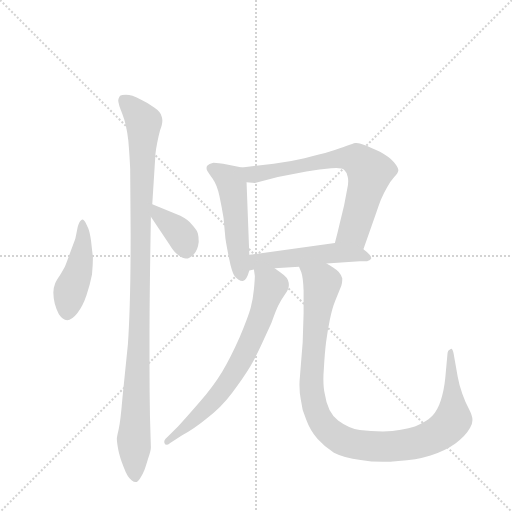
t = 0.00 s
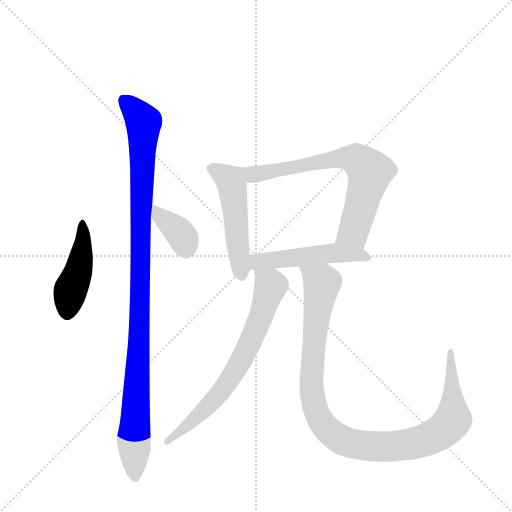
t = 1.29 s
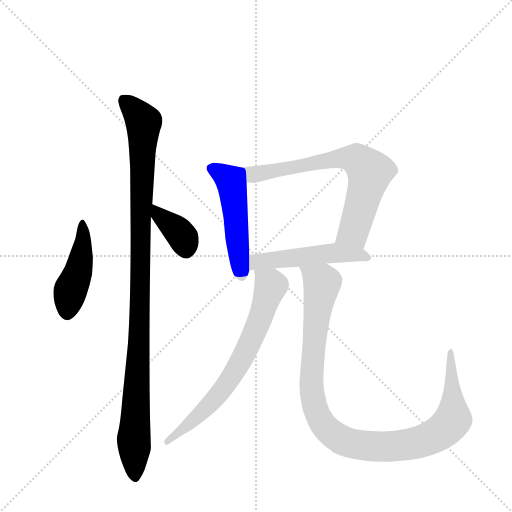
t = 2.58 s
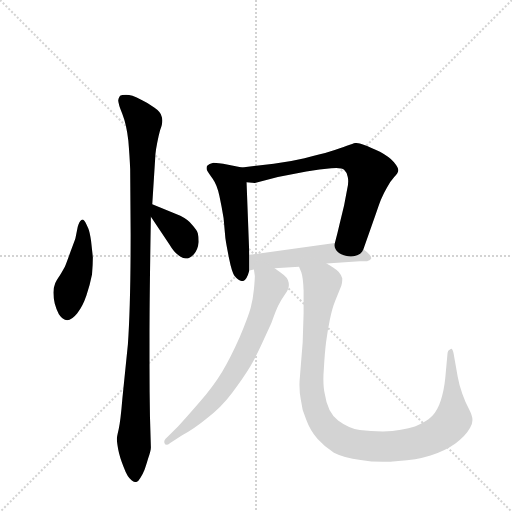
t = 3.88 s
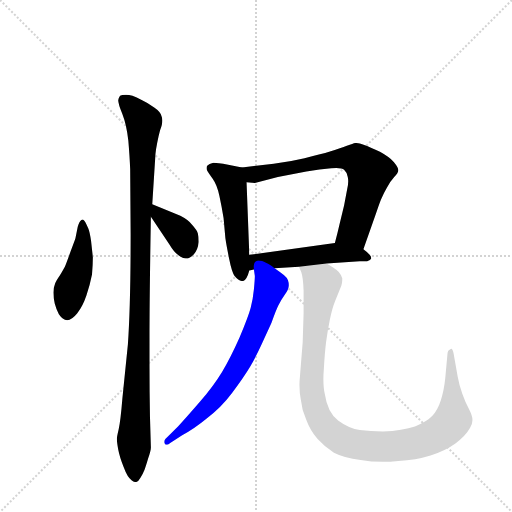
t = 5.17 s
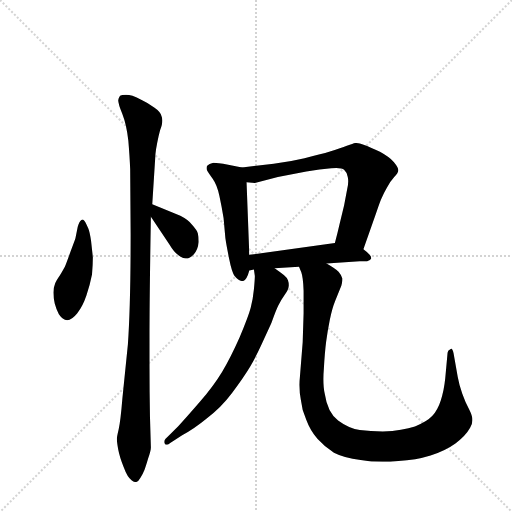
t = 6.46 s

The animated SVG that drew these frames (rendered in a browser with its animation timeline set to each time). Animation: 8 CSS @keyframes rules; one cycle of 6.46 s.

<svg version="1.1" viewBox="0 0 1024 1024" xmlns="http://www.w3.org/2000/svg">
  <g stroke="lightgray" stroke-dasharray="1,1" stroke-width="1" transform="scale(4, 4)">
    <line x1="0" y1="0" x2="256" y2="256"></line>
    <line x1="256" y1="0" x2="0" y2="256"></line>
    <line x1="128" y1="0" x2="128" y2="256"></line>
    <line x1="0" y1="128" x2="256" y2="128"></line>
  </g>
  <g transform="scale(0.92, -0.92) translate(60, -900)">
    <style type="text/css">
      
        @keyframes keyframes0 {
          from {
            stroke: blue;
            stroke-dashoffset: 457;
            stroke-width: 128;
          }
          60% {
            animation-timing-function: step-end;
            stroke: blue;
            stroke-dashoffset: 0;
            stroke-width: 128;
          }
          to {
            stroke: black;
            stroke-width: 1024;
          }
        }
        #make-me-a-hanzi-animation-0 {
          animation: keyframes0 0.6219075520833334s both;
          animation-delay: 0s;
          animation-timing-function: linear;
        }
      
        @keyframes keyframes1 {
          from {
            stroke: blue;
            stroke-dashoffset: 1093;
            stroke-width: 128;
          }
          78% {
            animation-timing-function: step-end;
            stroke: blue;
            stroke-dashoffset: 0;
            stroke-width: 128;
          }
          to {
            stroke: black;
            stroke-width: 1024;
          }
        }
        #make-me-a-hanzi-animation-1 {
          animation: keyframes1 1.1394856770833333s both;
          animation-delay: 0.6219075520833334s;
          animation-timing-function: linear;
        }
      
        @keyframes keyframes2 {
          from {
            stroke: blue;
            stroke-dashoffset: 377;
            stroke-width: 128;
          }
          55% {
            animation-timing-function: step-end;
            stroke: blue;
            stroke-dashoffset: 0;
            stroke-width: 128;
          }
          to {
            stroke: black;
            stroke-width: 1024;
          }
        }
        #make-me-a-hanzi-animation-2 {
          animation: keyframes2 0.5568033854166666s both;
          animation-delay: 1.7613932291666665s;
          animation-timing-function: linear;
        }
      
        @keyframes keyframes3 {
          from {
            stroke: blue;
            stroke-dashoffset: 519;
            stroke-width: 128;
          }
          63% {
            animation-timing-function: step-end;
            stroke: blue;
            stroke-dashoffset: 0;
            stroke-width: 128;
          }
          to {
            stroke: black;
            stroke-width: 1024;
          }
        }
        #make-me-a-hanzi-animation-3 {
          animation: keyframes3 0.67236328125s both;
          animation-delay: 2.318196614583333s;
          animation-timing-function: linear;
        }
      
        @keyframes keyframes4 {
          from {
            stroke: blue;
            stroke-dashoffset: 714;
            stroke-width: 128;
          }
          70% {
            animation-timing-function: step-end;
            stroke: blue;
            stroke-dashoffset: 0;
            stroke-width: 128;
          }
          to {
            stroke: black;
            stroke-width: 1024;
          }
        }
        #make-me-a-hanzi-animation-4 {
          animation: keyframes4 0.8310546875s both;
          animation-delay: 2.990559895833333s;
          animation-timing-function: linear;
        }
      
        @keyframes keyframes5 {
          from {
            stroke: blue;
            stroke-dashoffset: 517;
            stroke-width: 128;
          }
          63% {
            animation-timing-function: step-end;
            stroke: blue;
            stroke-dashoffset: 0;
            stroke-width: 128;
          }
          to {
            stroke: black;
            stroke-width: 1024;
          }
        }
        #make-me-a-hanzi-animation-5 {
          animation: keyframes5 0.6707356770833334s both;
          animation-delay: 3.821614583333333s;
          animation-timing-function: linear;
        }
      
        @keyframes keyframes6 {
          from {
            stroke: blue;
            stroke-dashoffset: 712;
            stroke-width: 128;
          }
          70% {
            animation-timing-function: step-end;
            stroke: blue;
            stroke-dashoffset: 0;
            stroke-width: 128;
          }
          to {
            stroke: black;
            stroke-width: 1024;
          }
        }
        #make-me-a-hanzi-animation-6 {
          animation: keyframes6 0.8294270833333334s both;
          animation-delay: 4.492350260416666s;
          animation-timing-function: linear;
        }
      
        @keyframes keyframes7 {
          from {
            stroke: blue;
            stroke-dashoffset: 1086;
            stroke-width: 128;
          }
          78% {
            animation-timing-function: step-end;
            stroke: blue;
            stroke-dashoffset: 0;
            stroke-width: 128;
          }
          to {
            stroke: black;
            stroke-width: 1024;
          }
        }
        #make-me-a-hanzi-animation-7 {
          animation: keyframes7 1.1337890625s both;
          animation-delay: 5.321777343749999s;
          animation-timing-function: linear;
        }
      
    </style>
    
      <path d="M 128 412 Q 123 423 119 423 Q 118 423 117 422 Q 112 419 109 407 L 104 382 Q 102 376 93 352 Q 84 327 81 320 Q 78 314 70 301 Q 61 288 60 284 Q 56 274 56 264 Q 56 252 59 240 Q 62 228 68 217 Q 76 205 86 204 Q 96 204 108 219 Q 120 234 128 258 Q 136 282 140 303 Q 142 325 142 341 Q 140 357 138 376 Q 135 396 132 403 L 128 412 Z" fill="lightgray"></path>
    
      <path d="M 271 456 L 278 566 Q 279 576 282 591 Q 285 606 288 617 Q 292 628 292 630 Q 293 634 293 638 Q 293 643 291 648 Q 289 657 276 666 Q 262 676 249 682 Q 236 689 228 692 Q 220 694 214 694 Q 204 694 201 692 Q 198 688 197 682 Q 197 674 206 652 Q 215 629 219 594 Q 222 558 223 532 L 224 390 Q 224 236 218 151 L 206 33 Q 202 -16 198 -33 Q 194 -50 194 -54 Q 194 -61 197 -77 Q 200 -93 209 -116 Q 217 -138 226 -144 Q 231 -148 235 -148 Q 240 -148 245 -139 Q 251 -130 254 -122 Q 257 -114 262 -97 Q 268 -80 268 -73 L 266 -5 Q 265 49 265 107 L 265 165 Q 265 255 268 429 L 271 456 Z" fill="lightgray"></path>
    
      <path d="M 268 429 L 308 369 Q 318 352 328 345 Q 338 338 344 338 Q 353 338 361 347 Q 370 356 372 374 Q 372 386 370 393 Q 368 400 358 411 Q 350 422 332 431 L 291 448 L 271 456 C 243 467 251 454 268 429 Z" fill="lightgray"></path>
    
      <path d="M 466 536 L 436 542 Q 412 546 404 546 Q 394 544 391 540 Q 389 538 389 535 Q 389 532 390 530 Q 392 526 402 512 Q 412 498 417 474 Q 422 451 426 426 L 430 382 Q 432 368 438 338 Q 444 308 450 300 Q 459 289 467 289 L 468 289 Q 476 290 482 312 L 482 346 L 476 504 C 475 534 475 534 466 536 Z" fill="lightgray"></path>
    
      <path d="M 730 358 L 756 432 Q 763 453 768 466 Q 774 480 781 492 Q 788 505 797 515 Q 806 525 806 530 Q 806 536 796 548 Q 786 559 766 570 Q 746 580 732 585 Q 721 589 715 589 L 712 589 Q 708 588 694 583 Q 681 578 659 571 Q 636 564 602 556 Q 568 548 535 544 L 466 536 C 436 533 446 507 476 504 L 494 502 L 544 515 L 606 527 Q 636 532 660 534 Q 666 535 671 535 Q 684 535 688 531 Q 694 526 696 515 Q 697 511 697 506 Q 697 499 695 490 L 688 453 L 678 412 Q 674 394 668 372 C 660 343 720 330 730 358 Z" fill="lightgray"></path>
    
      <path d="M 482 312 L 492 314 L 537 317 L 590 320 L 650 327 L 722 332 L 738 332 Q 746 334 747 338 L 747 339 Q 747 343 743 347 Q 738 352 730 358 C 706 377 698 376 668 372 L 482 346 C 452 342 453 306 482 312 Z" fill="lightgray"></path>
    
      <path d="M 492 314 L 494 300 Q 494 292 492 271 Q 490 250 485 231 Q 480 212 461 167 Q 441 122 423 92 Q 405 62 375 27 Q 344 -9 328 -26 L 310 -44 L 300 -54 Q 297 -57 297 -61 Q 297 -62 298 -64 Q 299 -67 302 -67 Q 305 -67 310 -63 L 336 -46 Q 362 -32 390 -9 Q 420 13 444 45 Q 469 78 484 103 Q 498 128 508 150 L 530 198 Q 540 226 545 236 Q 550 246 559 259 Q 568 272 568 280 Q 568 286 566 291 Q 564 296 557 302 Q 550 308 537 317 C 513 335 488 344 492 314 Z" fill="lightgray"></path>
    
      <path d="M 590 320 L 595 308 Q 599 297 600 268 L 600 219 L 598 156 L 592 81 Q 591 71 591 63 Q 591 45 594 31 Q 596 9 606 -13 Q 614 -35 630 -54 Q 646 -72 666 -84 Q 687 -95 724 -100 Q 747 -104 772 -104 Q 788 -104 806 -102 Q 844 -100 876 -90 Q 908 -80 930 -64 Q 952 -48 962 -30 Q 967 -21 967 -14 L 967 -12 Q 967 -4 960 10 Q 952 24 945 44 Q 938 64 935 81 L 926 132 Q 924 142 921 142 Q 920 142 919 141 Q 913 138 913 133 L 908 78 Q 905 49 898 29 Q 892 10 880 -4 Q 868 -17 842 -27 Q 816 -36 772 -38 Q 746 -38 722 -35 Q 698 -31 675 -14 Q 652 3 646 44 Q 643 56 643 76 Q 643 86 644 98 Q 646 134 649 157 Q 652 180 657 205 Q 662 230 669 247 L 682 279 Q 684 286 684 291 L 684 295 Q 682 302 676 309 Q 669 316 650 327 C 625 343 581 349 590 320 Z" fill="lightgray"></path>
    
    
      <clipPath id="make-me-a-hanzi-clip-0">
        <path d="M 128 412 Q 123 423 119 423 Q 118 423 117 422 Q 112 419 109 407 L 104 382 Q 102 376 93 352 Q 84 327 81 320 Q 78 314 70 301 Q 61 288 60 284 Q 56 274 56 264 Q 56 252 59 240 Q 62 228 68 217 Q 76 205 86 204 Q 96 204 108 219 Q 120 234 128 258 Q 136 282 140 303 Q 142 325 142 341 Q 140 357 138 376 Q 135 396 132 403 L 128 412 Z"></path>
      </clipPath>
      <path clip-path="url(#make-me-a-hanzi-clip-0)" d="M 121 416 L 117 344 L 92 265 L 87 219" fill="none" id="make-me-a-hanzi-animation-0" stroke-dasharray="329 658" stroke-linecap="round"></path>
    
      <clipPath id="make-me-a-hanzi-clip-1">
        <path d="M 271 456 L 278 566 Q 279 576 282 591 Q 285 606 288 617 Q 292 628 292 630 Q 293 634 293 638 Q 293 643 291 648 Q 289 657 276 666 Q 262 676 249 682 Q 236 689 228 692 Q 220 694 214 694 Q 204 694 201 692 Q 198 688 197 682 Q 197 674 206 652 Q 215 629 219 594 Q 222 558 223 532 L 224 390 Q 224 236 218 151 L 206 33 Q 202 -16 198 -33 Q 194 -50 194 -54 Q 194 -61 197 -77 Q 200 -93 209 -116 Q 217 -138 226 -144 Q 231 -148 235 -148 Q 240 -148 245 -139 Q 251 -130 254 -122 Q 257 -114 262 -97 Q 268 -80 268 -73 L 266 -5 Q 265 49 265 107 L 265 165 Q 265 255 268 429 L 271 456 Z"></path>
      </clipPath>
      <path clip-path="url(#make-me-a-hanzi-clip-1)" d="M 209 683 L 252 634 L 244 219 L 231 -47 L 234 -137" fill="none" id="make-me-a-hanzi-animation-1" stroke-dasharray="965 1930" stroke-linecap="round"></path>
    
      <clipPath id="make-me-a-hanzi-clip-2">
        <path d="M 268 429 L 308 369 Q 318 352 328 345 Q 338 338 344 338 Q 353 338 361 347 Q 370 356 372 374 Q 372 386 370 393 Q 368 400 358 411 Q 350 422 332 431 L 291 448 L 271 456 C 243 467 251 454 268 429 Z"></path>
      </clipPath>
      <path clip-path="url(#make-me-a-hanzi-clip-2)" d="M 274 449 L 285 432 L 331 393 L 344 355" fill="none" id="make-me-a-hanzi-animation-2" stroke-dasharray="249 498" stroke-linecap="round"></path>
    
      <clipPath id="make-me-a-hanzi-clip-3">
        <path d="M 466 536 L 436 542 Q 412 546 404 546 Q 394 544 391 540 Q 389 538 389 535 Q 389 532 390 530 Q 392 526 402 512 Q 412 498 417 474 Q 422 451 426 426 L 430 382 Q 432 368 438 338 Q 444 308 450 300 Q 459 289 467 289 L 468 289 Q 476 290 482 312 L 482 346 L 476 504 C 475 534 475 534 466 536 Z"></path>
      </clipPath>
      <path clip-path="url(#make-me-a-hanzi-clip-3)" d="M 398 534 L 438 511 L 444 500 L 468 297" fill="none" id="make-me-a-hanzi-animation-3" stroke-dasharray="391 782" stroke-linecap="round"></path>
    
      <clipPath id="make-me-a-hanzi-clip-4">
        <path d="M 730 358 L 756 432 Q 763 453 768 466 Q 774 480 781 492 Q 788 505 797 515 Q 806 525 806 530 Q 806 536 796 548 Q 786 559 766 570 Q 746 580 732 585 Q 721 589 715 589 L 712 589 Q 708 588 694 583 Q 681 578 659 571 Q 636 564 602 556 Q 568 548 535 544 L 466 536 C 436 533 446 507 476 504 L 494 502 L 544 515 L 606 527 Q 636 532 660 534 Q 666 535 671 535 Q 684 535 688 531 Q 694 526 696 515 Q 697 511 697 506 Q 697 499 695 490 L 688 453 L 678 412 Q 674 394 668 372 C 660 343 720 330 730 358 Z"></path>
      </clipPath>
      <path clip-path="url(#make-me-a-hanzi-clip-4)" d="M 473 532 L 496 521 L 672 555 L 717 553 L 744 523 L 708 397 L 677 377" fill="none" id="make-me-a-hanzi-animation-4" stroke-dasharray="586 1172" stroke-linecap="round"></path>
    
      <clipPath id="make-me-a-hanzi-clip-5">
        <path d="M 482 312 L 492 314 L 537 317 L 590 320 L 650 327 L 722 332 L 738 332 Q 746 334 747 338 L 747 339 Q 747 343 743 347 Q 738 352 730 358 C 706 377 698 376 668 372 L 482 346 C 452 342 453 306 482 312 Z"></path>
      </clipPath>
      <path clip-path="url(#make-me-a-hanzi-clip-5)" d="M 486 318 L 508 333 L 648 349 L 719 347 L 740 339" fill="none" id="make-me-a-hanzi-animation-5" stroke-dasharray="389 778" stroke-linecap="round"></path>
    
      <clipPath id="make-me-a-hanzi-clip-6">
        <path d="M 492 314 L 494 300 Q 494 292 492 271 Q 490 250 485 231 Q 480 212 461 167 Q 441 122 423 92 Q 405 62 375 27 Q 344 -9 328 -26 L 310 -44 L 300 -54 Q 297 -57 297 -61 Q 297 -62 298 -64 Q 299 -67 302 -67 Q 305 -67 310 -63 L 336 -46 Q 362 -32 390 -9 Q 420 13 444 45 Q 469 78 484 103 Q 498 128 508 150 L 530 198 Q 540 226 545 236 Q 550 246 559 259 Q 568 272 568 280 Q 568 286 566 291 Q 564 296 557 302 Q 550 308 537 317 C 513 335 488 344 492 314 Z"></path>
      </clipPath>
      <path clip-path="url(#make-me-a-hanzi-clip-6)" d="M 500 308 L 527 282 L 527 271 L 499 191 L 455 100 L 414 40 L 365 -10 L 304 -60" fill="none" id="make-me-a-hanzi-animation-6" stroke-dasharray="584 1168" stroke-linecap="round"></path>
    
      <clipPath id="make-me-a-hanzi-clip-7">
        <path d="M 590 320 L 595 308 Q 599 297 600 268 L 600 219 L 598 156 L 592 81 Q 591 71 591 63 Q 591 45 594 31 Q 596 9 606 -13 Q 614 -35 630 -54 Q 646 -72 666 -84 Q 687 -95 724 -100 Q 747 -104 772 -104 Q 788 -104 806 -102 Q 844 -100 876 -90 Q 908 -80 930 -64 Q 952 -48 962 -30 Q 967 -21 967 -14 L 967 -12 Q 967 -4 960 10 Q 952 24 945 44 Q 938 64 935 81 L 926 132 Q 924 142 921 142 Q 920 142 919 141 Q 913 138 913 133 L 908 78 Q 905 49 898 29 Q 892 10 880 -4 Q 868 -17 842 -27 Q 816 -36 772 -38 Q 746 -38 722 -35 Q 698 -31 675 -14 Q 652 3 646 44 Q 643 56 643 76 Q 643 86 644 98 Q 646 134 649 157 Q 652 180 657 205 Q 662 230 669 247 L 682 279 Q 684 286 684 291 L 684 295 Q 682 302 676 309 Q 669 316 650 327 C 625 343 581 349 590 320 Z"></path>
      </clipPath>
      <path clip-path="url(#make-me-a-hanzi-clip-7)" d="M 598 316 L 640 285 L 619 117 L 621 28 L 641 -20 L 657 -39 L 685 -57 L 720 -68 L 756 -71 L 824 -67 L 872 -54 L 903 -36 L 925 -12 L 919 126 L 923 137" fill="none" id="make-me-a-hanzi-animation-7" stroke-dasharray="958 1916" stroke-linecap="round"></path>
    
  </g>
</svg>
